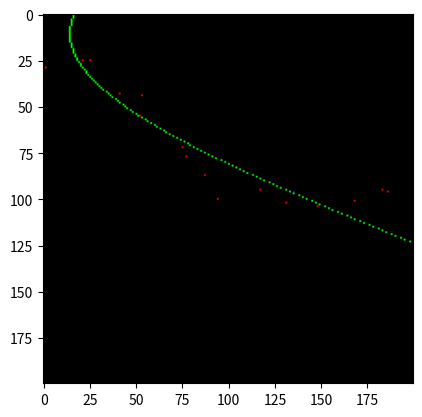

Reproduce this figure in Python. (Note: this script raises an exception after producing the figure.)
import numpy as np
import statistics as stat
import matplotlib.pyplot as plt

class Estimator:
    def __init__(self):
        self.window_length = 300
        self.deg = 4
        self.x = np.empty((0, self.deg))
        self.y = np.empty((0, 1))
        self.w = np.zeros((self.deg, 1))
        self.index = 0
        self.distance_history = [0]*self.window_length
        self.distance = 0
        self.previous_point = (-1,-1)

    def update_weights(self):
        self.w = np.linalg.pinv(self.x.T @ self.x) @ self.x.T @ self.y

    def generate_x_vector(self,x):
        x_vector = np.zeros(self.deg)
        x_vector[0] = 1 
        for i in range(1,self.deg):
            x_vector[i] = x**i    
        return x_vector.reshape((self.deg,1))

    def add_new_point(self, new_point):
        if self.previous_point == (-1,-1):
            self.previous_point = new_point
        (x,y) = new_point
        x_vector = self.generate_x_vector(x).T
        y_vector = np.array([[float(y)]])
        print(self.y)
        print(y_vector)
        if self.x.shape[0] < self.window_length:
            self.x = np.concatenate((self.x, x_vector),axis=0)
            self.y = np.concatenate((self.y, y_vector),axis=0)
        else:
            self.x[self.index % self.window_length][:] = x_vector
            self.y[self.index % self.window_length][:] = y_vector
            
        self.distance_history[self.index % self.window_length] =  float(new_point[0]-self.previous_point[0])
        self.previous_point = new_point
        self.distance = 0.85*stat.mean(self.distance_history)
        
        self.index += 1 
    
    def get_estimate(self):
        x_est = self.previous_point[0] + self.distance
        y_est = float(self.w.T @ self.generate_x_vector(x_est))
        return (int(x_est), int(y_est))


if __name__ == "__main__":
    estimator = Estimator()
    x_points = np.array([[30],[30],[30],[40],[50],[60],[70],[80],[90],[100],[100],[100],[100],[100],[100],[100]]) + np.random.normal(loc=0.0, scale=4.0, size=(16,1))
    y_points = np.array([[10],[20],[30],[40],[50],[60],[70],[80],[90],[100],[120],[140],[150],[160],[180],[190]]) + np.random.normal(loc=0.0, scale=4.0, size=(16,1))
   
    counter = 0
    while True:
        img = np.zeros((200,200,3))
        
        for x,y in zip(x_points,y_points):
            img[int(x)][int(y)] = (255,0,0) 

        new_point = (x_points[counter],y_points[counter])
        
        estimator.add_new_point(new_point)
        estimator.update_weights()
        
        # Generate curve
        x,y = [],[]
        
        for i in range(0,200,1):
            x.append(i)
            y.append(float(estimator.generate_x_vector(i).T @ estimator.w))
        
        for x1,y1 in zip(x,y):
            if abs(y1) > 200:
                break
            else:
                img[int(x1)][int(y1)] = (0,255,0)
        
        # Estimate next
        est_x,est_y = estimator.get_estimate()
        img[int(est_x)][int(est_y)] = (0,0,255)

        plt.imshow(img)
        plt.show()

        counter += 1
